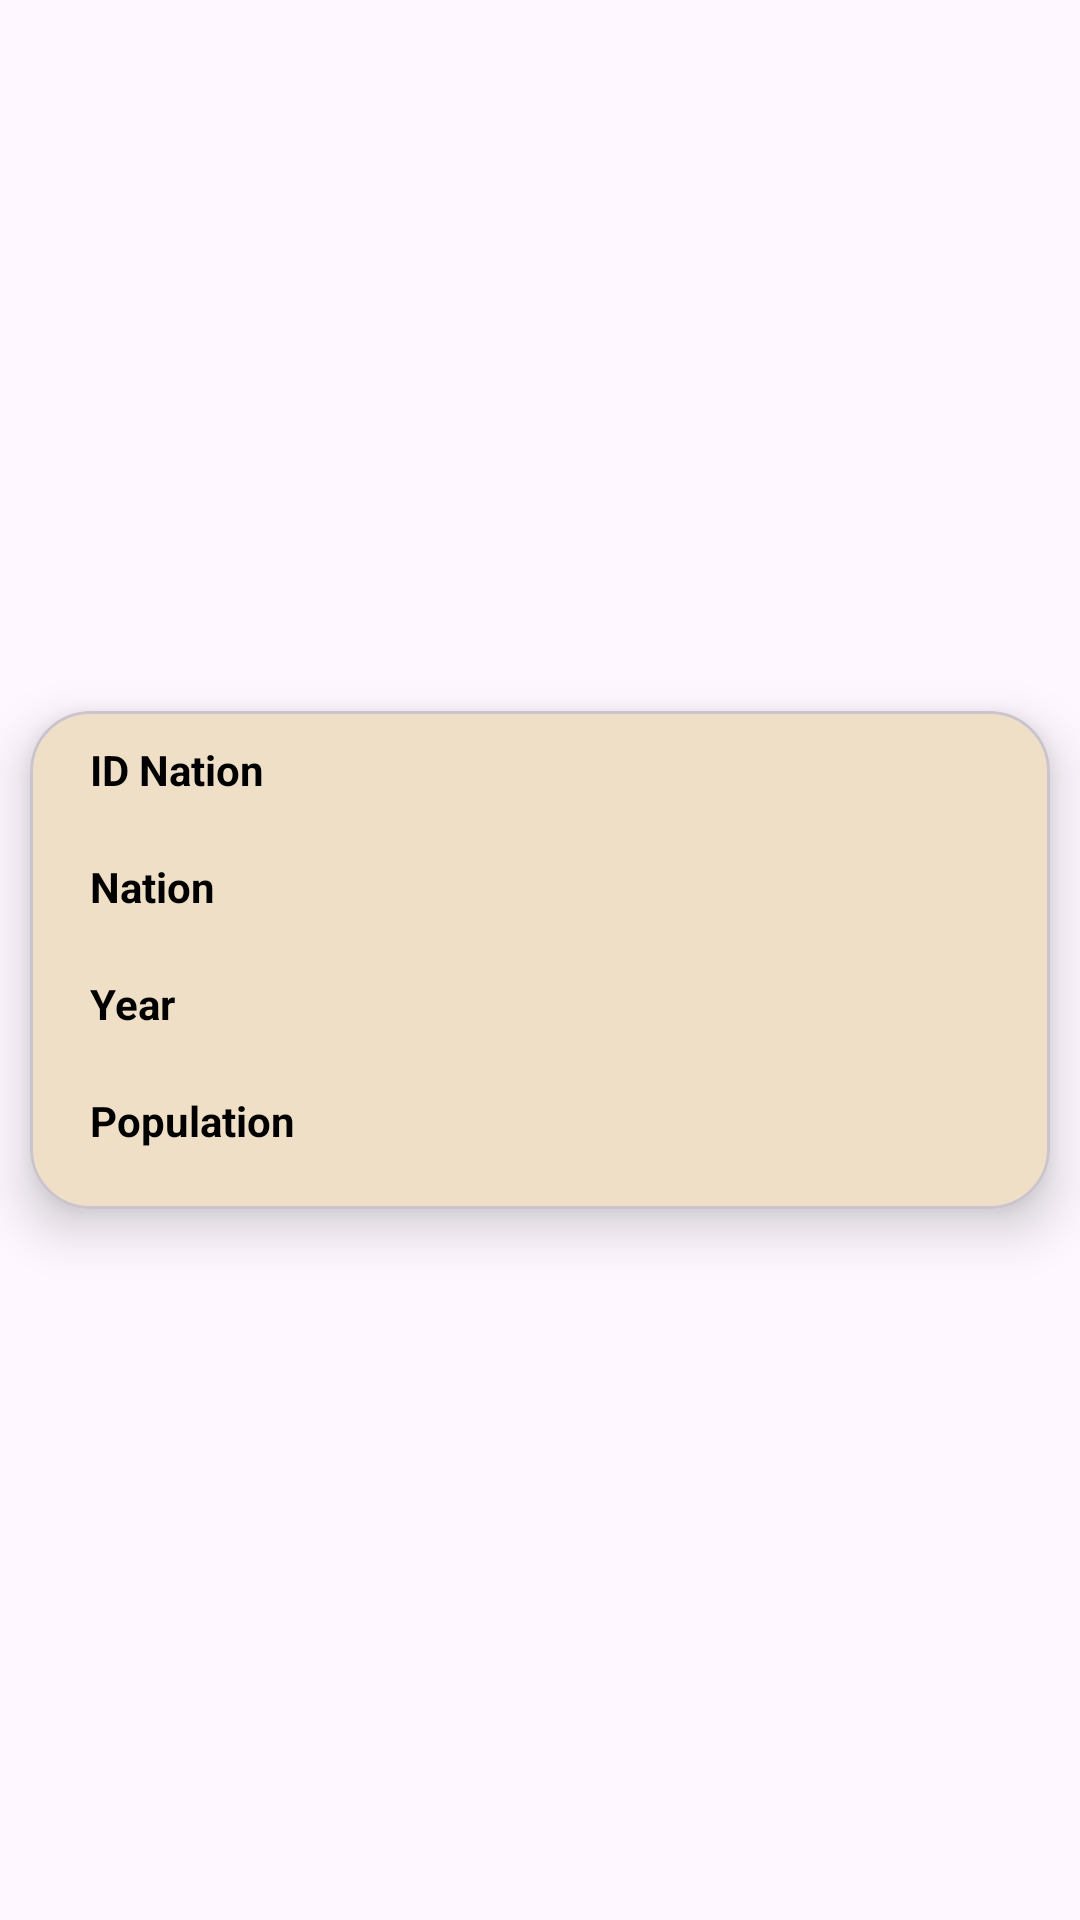

Reconstruct the res/layout file that produces this screen, plus the resources it refers to.
<!-- AndroidManifest.xml: application theme Theme.LearningApp -->
<!-- res/layout/recyclerview_item_holder.xml -->
<?xml version="1.0" encoding="utf-8"?>
<androidx.constraintlayout.widget.ConstraintLayout
    xmlns:android="http://schemas.android.com/apk/res/android"
    xmlns:app="http://schemas.android.com/apk/res-auto"
    android:layout_width="match_parent"
    android:layout_height="wrap_content">

    <com.google.android.material.card.MaterialCardView
        android:layout_width="match_parent"
        android:layout_height="wrap_content"
        app:cardBackgroundColor="@color/random_user_item_cardBg"
        app:cardElevation="10dp"
        android:layout_margin="10dp"
        app:cardCornerRadius="20dp"
        app:layout_constraintStart_toStartOf="parent"
        app:layout_constraintEnd_toEndOf="parent"
        app:layout_constraintTop_toTopOf="parent"
        app:layout_constraintBottom_toBottomOf="parent">

        <androidx.constraintlayout.widget.ConstraintLayout
            android:layout_width="match_parent"
            android:layout_height="wrap_content">

           <androidx.constraintlayout.widget.Barrier
               android:id="@+id/barrier"
               android:layout_width="1dp"
               android:layout_height="match_parent"
               app:layout_constraintTop_toTopOf="parent"
               app:layout_constraintStart_toStartOf="parent"
               app:layout_constraintEnd_toEndOf="parent"
               app:layout_constraintBottom_toBottomOf="parent"
               android:orientation="horizontal"/>

            <TextView
                android:id="@+id/txt_Name"
                android:layout_width="wrap_content"
                android:layout_height="wrap_content"
                android:layout_marginStart="20dp"
                android:layout_marginBottom="10dp"
                android:text="@string/id_of_the_nation"
                android:textStyle="bold"
                android:textColor="@color/black"
                app:layout_constraintBottom_toTopOf="@+id/txt_Email"
                app:layout_constraintStart_toStartOf="parent"
                app:layout_constraintTop_toTopOf="parent"/>

            <TextView
                android:id="@+id/txtView_Name"
                android:layout_width="wrap_content"
                android:layout_height="wrap_content"
                android:layout_margin="20dp"
                android:textColor="@color/black"
                 app:layout_constraintStart_toStartOf="@id/barrier"
                app:layout_constraintTop_toTopOf="@id/txt_Name"
                app:layout_constraintBottom_toBottomOf="@id/txt_Name"/>

            <TextView
                android:id="@+id/txt_Email"
                android:layout_width="wrap_content"
                android:layout_height="wrap_content"
                android:layout_marginStart="20dp"
                android:layout_marginBottom="10dp"
                android:text="@string/nation"
                android:textStyle="bold"
                android:textColor="@color/black"
                app:layout_constraintStart_toStartOf="parent"
                app:layout_constraintTop_toBottomOf="@id/txt_Name"
                app:layout_constraintBottom_toTopOf="@id/txt_Gender"/>

            <TextView
                android:id="@+id/txtView_Email"
                android:layout_width="wrap_content"
                android:layout_height="wrap_content"
                android:layout_margin="20dp"
                android:textColor="@color/black"
                app:layout_constraintStart_toStartOf="@id/barrier"
                app:layout_constraintTop_toTopOf="@id/txt_Email"
                app:layout_constraintBottom_toBottomOf="@id/txt_Email"/>

            <TextView
                android:id="@+id/txt_Gender"
                android:layout_width="wrap_content"
                android:layout_height="wrap_content"
                android:layout_marginStart="20dp"
                android:layout_marginBottom="10dp"
                android:text="@string/year"
                android:textStyle="bold"
                android:textColor="@color/black"
                app:layout_constraintStart_toStartOf="parent"
                app:layout_constraintTop_toBottomOf="@id/txt_Email"
                app:layout_constraintBottom_toTopOf="@id/txt_Location"/>

            <TextView
                android:id="@+id/txtView_Gender"
                android:layout_width="wrap_content"
                android:layout_height="wrap_content"
                android:layout_margin="20dp"
                android:textColor="@color/black"
                app:layout_constraintStart_toStartOf="@id/barrier"
                app:layout_constraintTop_toTopOf="@id/txt_Gender"
                app:layout_constraintBottom_toBottomOf="@id/txt_Gender"/>

            <TextView
                android:id="@+id/txt_Location"
                android:layout_width="wrap_content"
                android:layout_height="wrap_content"
                android:layout_marginStart="20dp"
                android:layout_marginBottom="10dp"
                android:text="@string/population"
                android:textColor="@color/black"
                android:textStyle="bold"
                app:layout_constraintStart_toStartOf="parent"
                app:layout_constraintTop_toBottomOf="@id/txt_Gender"
                app:layout_constraintBottom_toBottomOf="parent"/>

            <TextView
                android:id="@+id/txtView_Location"
                android:layout_width="wrap_content"
                android:layout_height="wrap_content"
                android:layout_margin="20dp"
                android:textColor="@color/black"
                app:layout_constraintStart_toStartOf="@id/barrier"
                app:layout_constraintTop_toTopOf="@id/txt_Location"
                app:layout_constraintBottom_toBottomOf="@id/txt_Location"/>

        </androidx.constraintlayout.widget.ConstraintLayout>
    </com.google.android.material.card.MaterialCardView>
</androidx.constraintlayout.widget.ConstraintLayout>
<!-- resources referenced by this layout -->
<resources>
  <color name="black">#FF000000</color>
  <color name="random_user_item_cardBg">#EFDFC6</color>
  <string name="id_of_the_nation">ID Nation</string>
  <string name="nation">Nation</string>
  <string name="population">Population</string>
  <string name="year">Year</string>
  <style name="Theme.LearningApp" parent="Base.Theme.LearningApp" />
  <style name="Base.Theme.LearningApp" parent="Theme.Material3.DayNight.NoActionBar">
          
          
          <item name="android:statusBarColor">@color/black</item>
      </style>
</resources>
